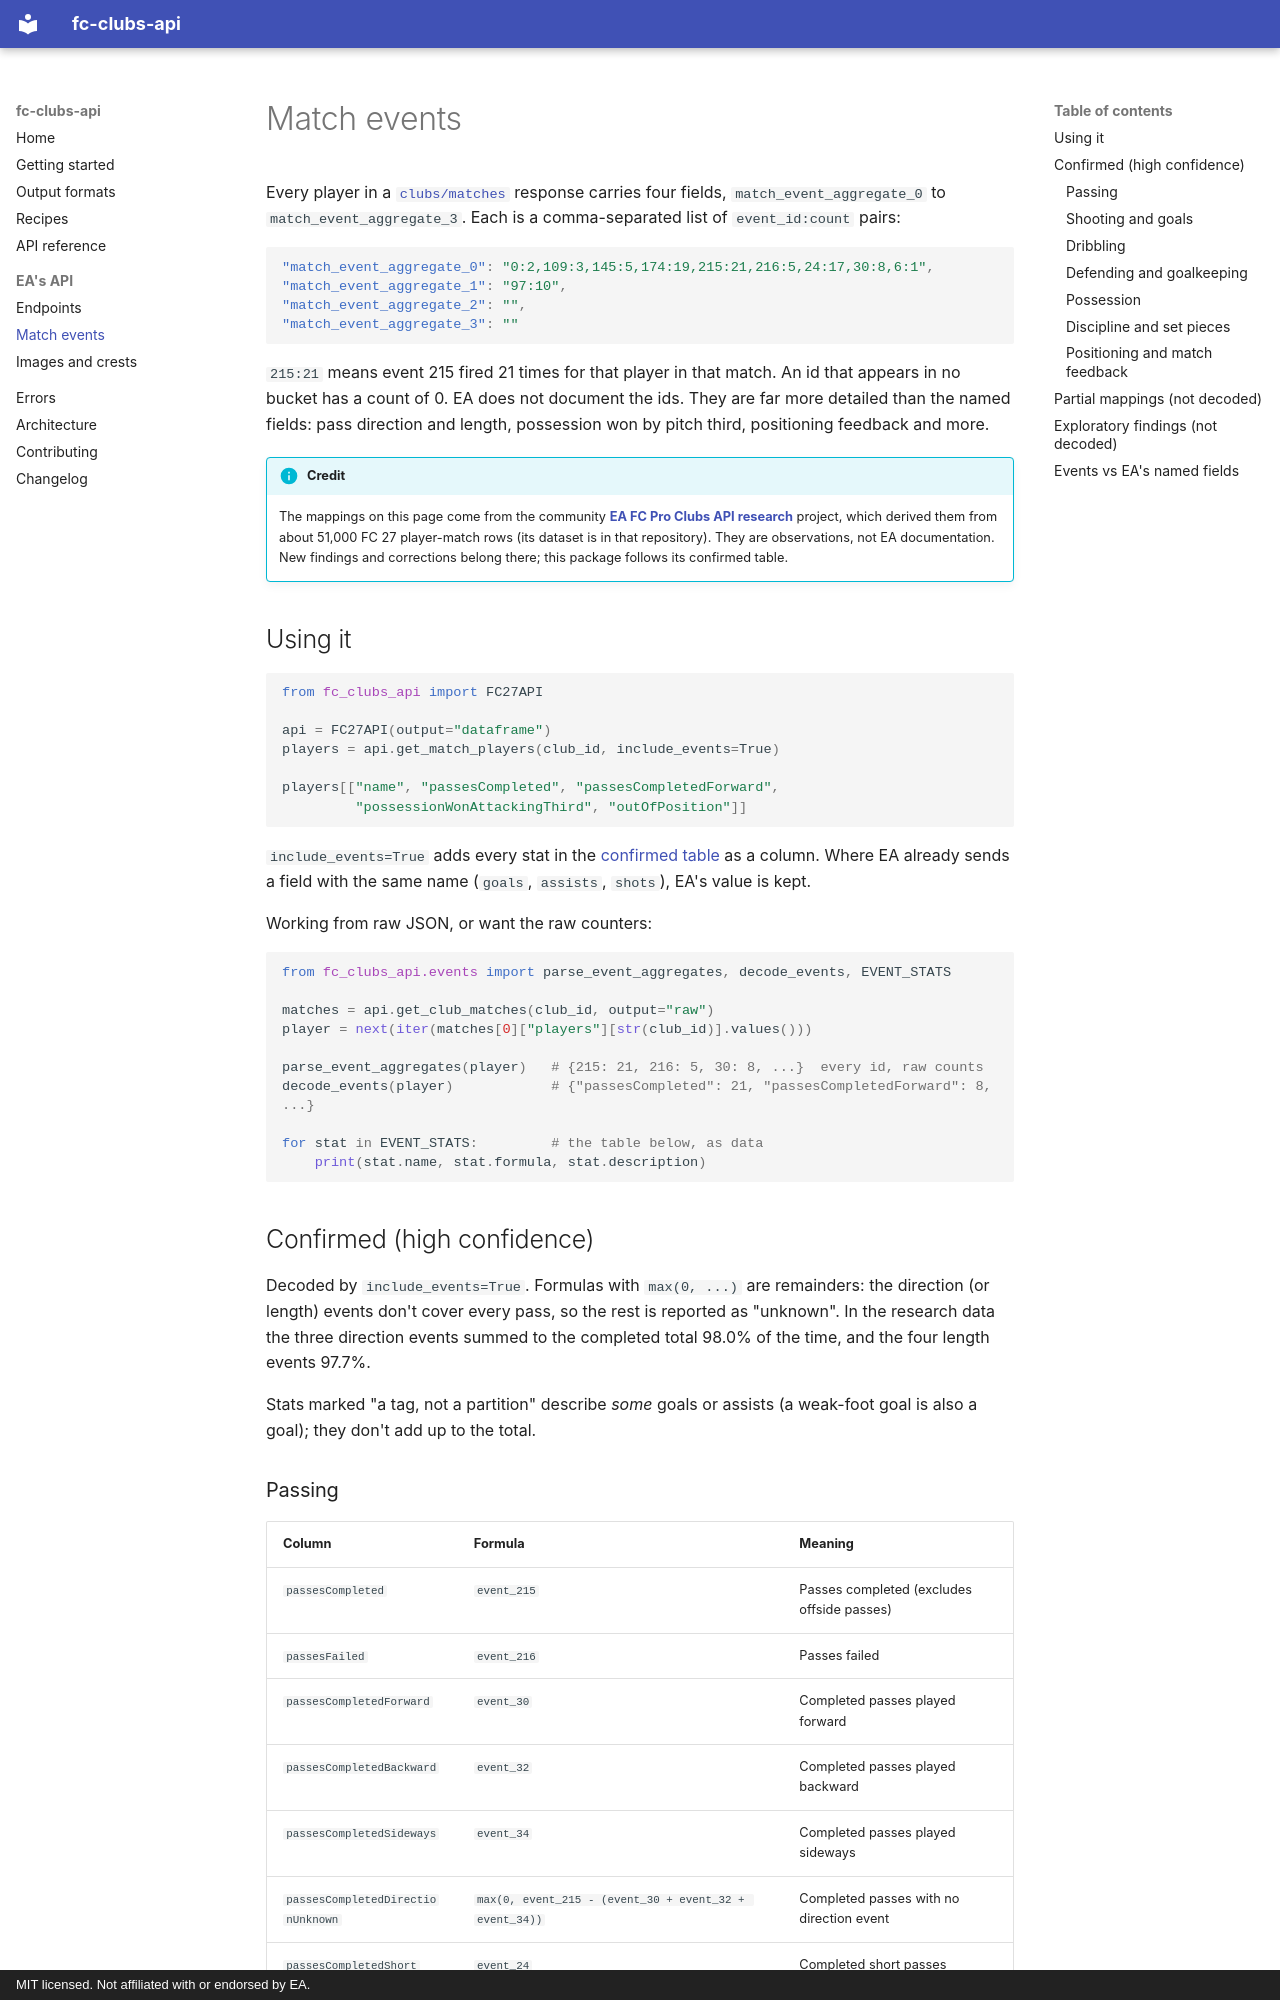

repository: 1erkandogan/fc27-clubs-api · page: match-events/index.html · generator: mkdocs · copyright: MIT licensed. Not affiliated with or endorsed by EA.

# Match events

Every player in a [`clubs/matches`](endpoints.md#clubsmatches) response carries four
fields, `match_event_aggregate_0` to `match_event_aggregate_3`. Each is a
comma-separated list of `event_id:count` pairs:

```json
"match_event_aggregate_0": "0:2,109:3,145:5,174:19,215:21,216:5,24:17,30:8,6:1",
"match_event_aggregate_1": "97:10",
"match_event_aggregate_2": "",
"match_event_aggregate_3": ""
```

`215:21` means event 215 fired 21 times for that player in that match. An id that
appears in no bucket has a count of 0. EA does not document the ids. They are far
more detailed than the named fields: pass direction and length, possession won by
pitch third, positioning feedback and more.

!!! info "Credit"
    The mappings on this page come from the community
    [**EA FC Pro Clubs API research**](https://github.com/Interactive-63/eafc-pro-clubs-api-research)
    project, which derived them from about 51,000 FC 27 player-match rows (its
    dataset is in that repository). They are observations, not EA documentation.
    New findings and corrections belong there; this package follows its
    confirmed table.

## Using it

```python
from fc_clubs_api import FC27API

api = FC27API(output="dataframe")
players = api.get_match_players(club_id, include_events=True)

players[["name", "passesCompleted", "passesCompletedForward",
         "possessionWonAttackingThird", "outOfPosition"]]
```

`include_events=True` adds every stat in the [confirmed table](#confirmed-high-confidence)
as a column. Where EA already sends a field with the same name (`goals`, `assists`,
`shots`), EA's value is kept.

Working from raw JSON, or want the raw counters:

```python
from fc_clubs_api.events import parse_event_aggregates, decode_events, EVENT_STATS

matches = api.get_club_matches(club_id, output="raw")
player = next(iter(matches[0]["players"][str(club_id)].values()))

parse_event_aggregates(player)   # {215: 21, 216: 5, 30: 8, ...}  every id, raw counts
decode_events(player)            # {"passesCompleted": 21, "passesCompletedForward": 8, ...}

for stat in EVENT_STATS:         # the table below, as data
    print(stat.name, stat.formula, stat.description)
```

## Confirmed (high confidence)

Decoded by `include_events=True`. Formulas with `max(0, ...)` are remainders: the
direction (or length) events don't cover every pass, so the rest is reported as
"unknown". In the research data the three direction events summed to the completed
total 98.0% of the time, and the four length events 97.7%.

Stats marked "a tag, not a partition" describe *some* goals or assists (a weak-foot
goal is also a goal); they don't add up to the total.
